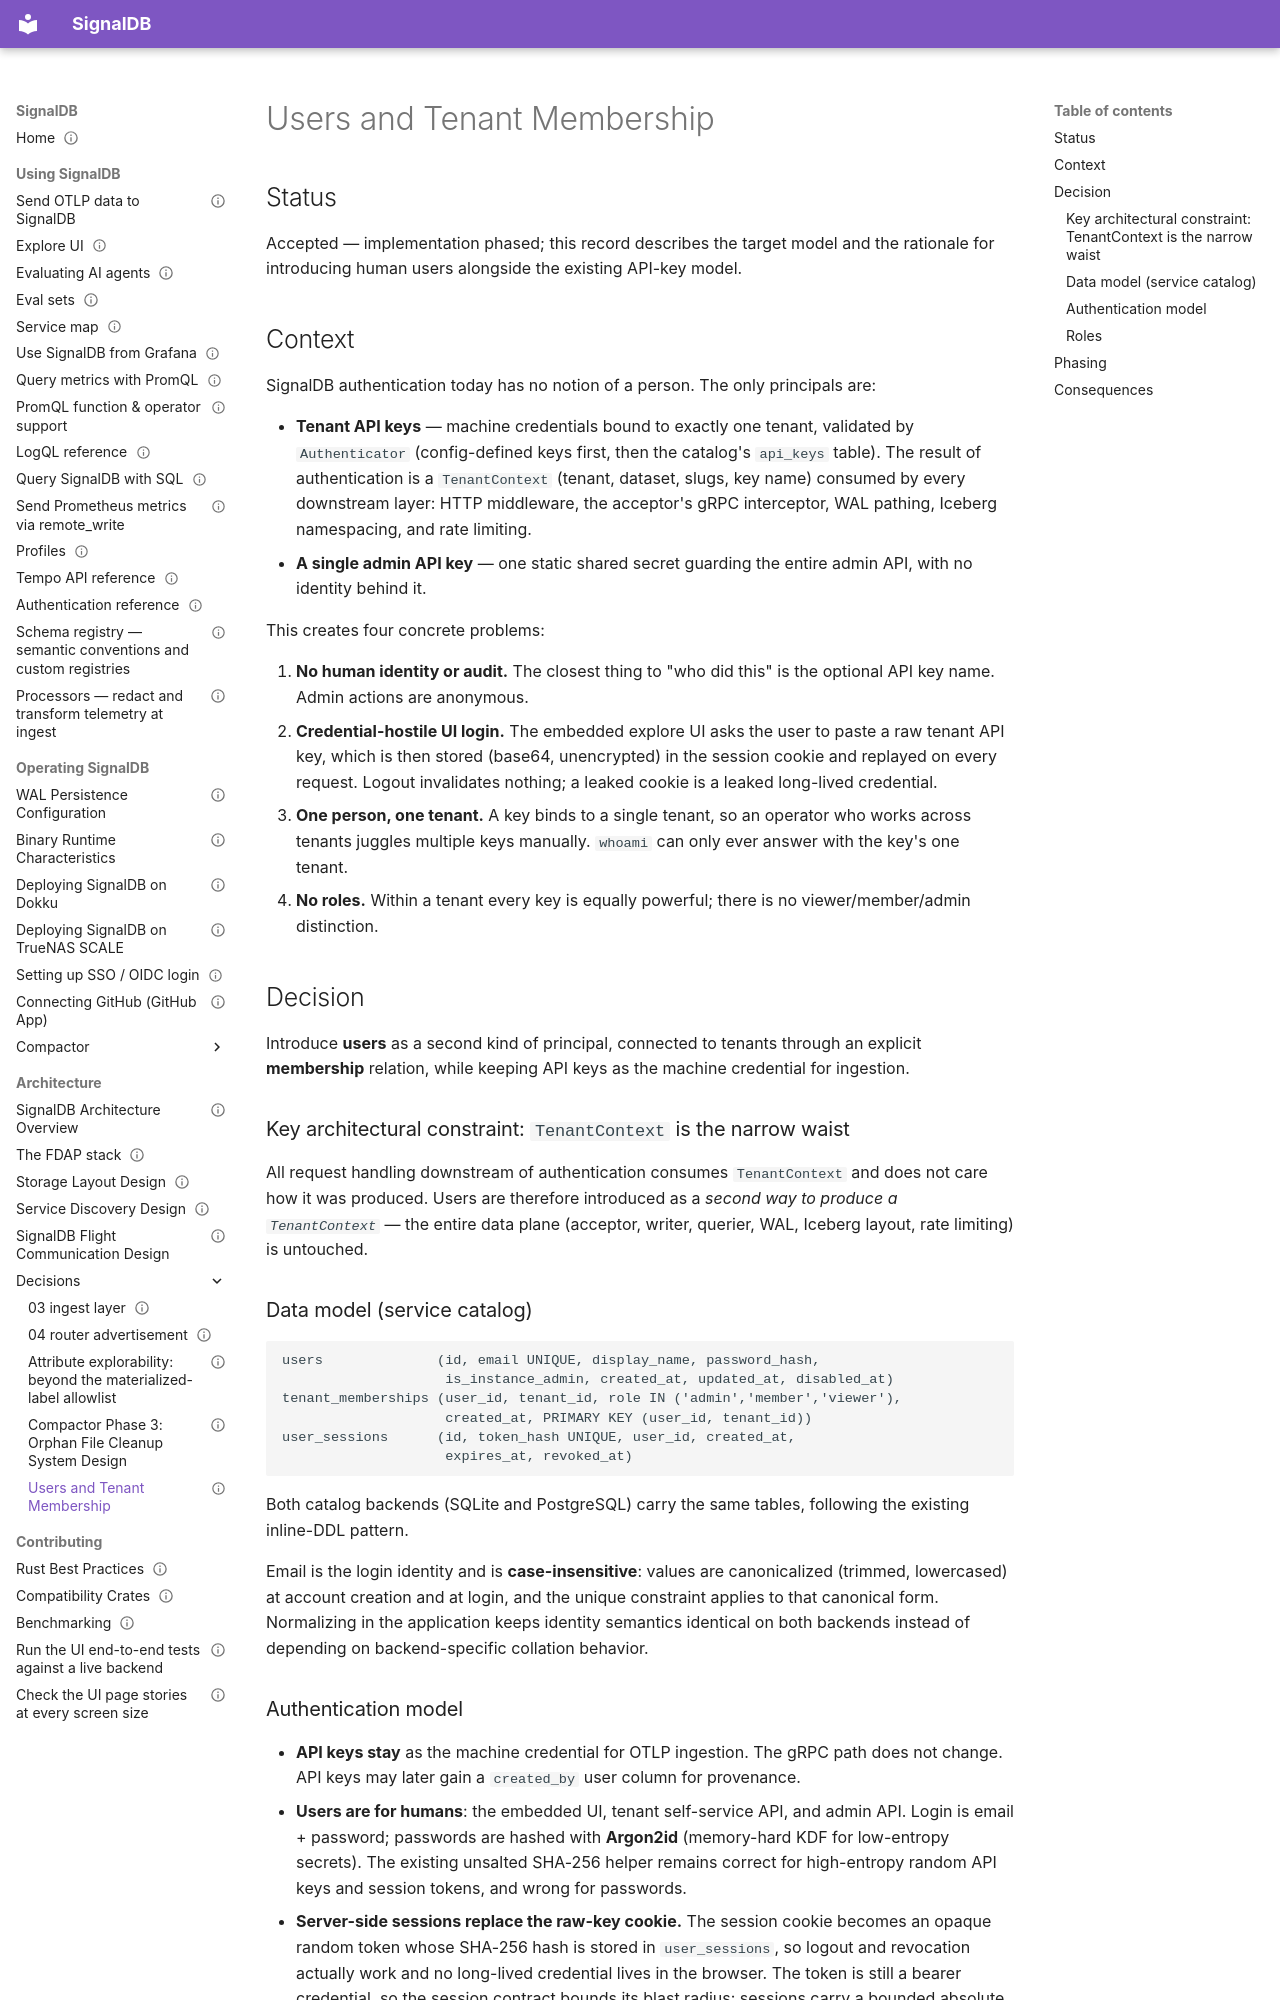

repository: cedricziel/signaldb · page: architecture/decisions/users-tenant-membership/index.html · generator: mkdocs

---
audience: contributor
type: decision-record
status: record
---

# Users and Tenant Membership

## Status

Accepted — implementation phased; this record describes the target model and the
rationale for introducing human users alongside the existing API-key model.

## Context

SignalDB authentication today has no notion of a person. The only principals
are:

- **Tenant API keys** — machine credentials bound to exactly one tenant,
  validated by `Authenticator` (config-defined keys first, then the catalog's
  `api_keys` table). The result of authentication is a `TenantContext`
  (tenant, dataset, slugs, key name) consumed by every downstream layer:
  HTTP middleware, the acceptor's gRPC interceptor, WAL pathing, Iceberg
  namespacing, and rate limiting.
- **A single admin API key** — one static shared secret guarding the entire
  admin API, with no identity behind it.

This creates four concrete problems:

1. **No human identity or audit.** The closest thing to "who did this" is the
   optional API key name. Admin actions are anonymous.
2. **Credential-hostile UI login.** The embedded explore UI asks the user to
   paste a raw tenant API key, which is then stored (base64, unencrypted) in
   the session cookie and replayed on every request. Logout invalidates
   nothing; a leaked cookie is a leaked long-lived credential.
3. **One person, one tenant.** A key binds to a single tenant, so an operator
   who works across tenants juggles multiple keys manually. `whoami` can only
   ever answer with the key's one tenant.
4. **No roles.** Within a tenant every key is equally powerful; there is no
   viewer/member/admin distinction.

## Decision

Introduce **users** as a second kind of principal, connected to tenants
through an explicit **membership** relation, while keeping API keys as the
machine credential for ingestion.

### Key architectural constraint: `TenantContext` is the narrow waist

All request handling downstream of authentication consumes `TenantContext`
and does not care how it was produced. Users are therefore introduced as a
_second way to produce a `TenantContext`_ — the entire data plane (acceptor,
writer, querier, WAL, Iceberg layout, rate limiting) is untouched.

### Data model (service catalog)

```text
users              (id, email UNIQUE, display_name, password_hash,
                    is_instance_admin, created_at, updated_at, disabled_at)
tenant_memberships (user_id, tenant_id, role IN ('admin','member','viewer'),
                    created_at, PRIMARY KEY (user_id, tenant_id))
user_sessions      (id, token_hash UNIQUE, user_id, created_at,
                    expires_at, revoked_at)
```

Both catalog backends (SQLite and PostgreSQL) carry the same tables,
following the existing inline-DDL pattern.

Email is the login identity and is **case-insensitive**: values are
canonicalized (trimmed, lowercased) at account creation and at login, and
the unique constraint applies to that canonical form. Normalizing in the
application keeps identity semantics identical on both backends instead of
depending on backend-specific collation behavior.
